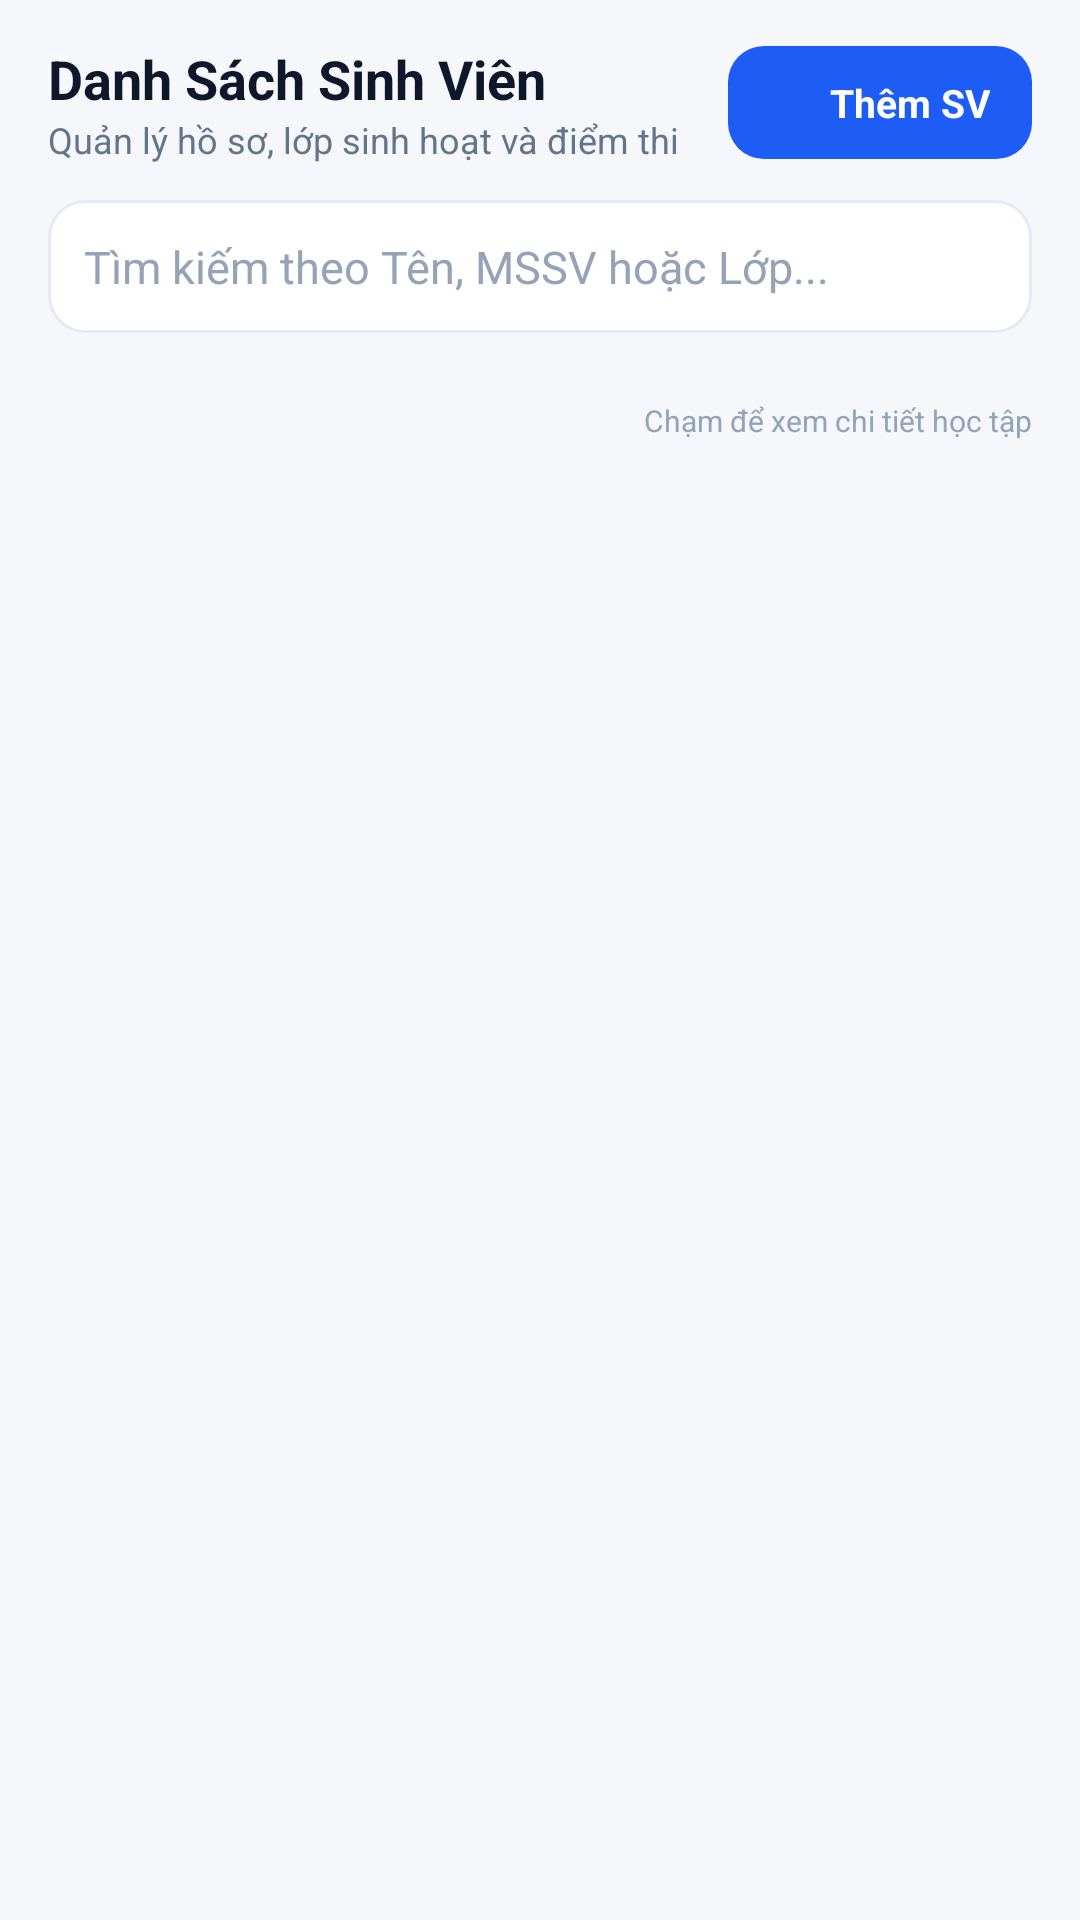

Here is an Android app screen rendered from its layout file. Give the layout XML and the strings, colors and styles it references.
<!-- AndroidManifest.xml: application theme AppTheme -->
<!-- res/layout/screen_admin_students.xml -->
<?xml version="1.0" encoding="utf-8"?>
<ScrollView xmlns:android="http://schemas.android.com/apk/res/android"
    android:layout_width="match_parent" android:layout_height="match_parent" android:background="@color/bg" android:fillViewport="true">
    <LinearLayout android:layout_width="match_parent" android:layout_height="wrap_content" android:orientation="vertical"
        android:paddingLeft="16dp" android:paddingRight="16dp" android:paddingTop="14dp" android:paddingBottom="24dp">
        <LinearLayout android:layout_width="match_parent" android:layout_height="wrap_content" android:layout_marginBottom="12dp" android:gravity="center_vertical" android:orientation="horizontal">
            <LinearLayout android:layout_width="0dp" android:layout_height="wrap_content" android:layout_weight="1" android:orientation="vertical">
                <TextView style="@style/Txt.Heading" android:layout_width="wrap_content" android:layout_height="wrap_content" android:text="@string/screen_admin_students_danh_sach_sinh_vien"/>
                <TextView style="@style/Txt.Muted" android:layout_width="wrap_content" android:layout_height="wrap_content" android:text="@string/screen_admin_students_quan_ly_ho_so_lop"/>
            </LinearLayout>
            <LinearLayout android:id="@+id/btn_add" android:layout_width="wrap_content" android:layout_height="wrap_content" android:layout_marginLeft="8dp" android:background="@drawable/bg_btn_primary" android:clickable="true"
                android:gravity="center_vertical" android:orientation="horizontal" android:paddingLeft="14dp" android:paddingRight="14dp" android:paddingTop="10dp" android:paddingBottom="10dp">
                <ImageView android:layout_width="16dp" android:layout_height="16dp" android:layout_marginRight="4dp" android:src="@drawable/ic_add" android:tint="@color/white"/>
                <TextView style="@style/Txt.Bold" android:layout_width="wrap_content" android:layout_height="wrap_content" android:text="@string/screen_admin_students_them_sv" android:textColor="@color/white"/>
            </LinearLayout>
        </LinearLayout>
        <EditText android:id="@+id/et_search" style="@style/InputSearch" android:layout_width="match_parent" android:layout_height="wrap_content" android:layout_marginBottom="10dp" android:hint="@string/screen_admin_students_tim_kiem_theo_ten_mssv" android:inputType="text"/>
        <HorizontalScrollView android:layout_width="match_parent" android:layout_height="wrap_content" android:layout_marginBottom="10dp" android:scrollbars="none">
            <LinearLayout android:id="@+id/chips" android:layout_width="wrap_content" android:layout_height="wrap_content" android:orientation="horizontal"/>
        </HorizontalScrollView>
        <LinearLayout android:layout_width="match_parent" android:layout_height="wrap_content" android:layout_marginBottom="10dp" android:orientation="horizontal">
            <TextView android:id="@+id/tv_total" style="@style/Txt.Label" android:layout_width="0dp" android:layout_height="wrap_content" android:layout_weight="1"/>
            <TextView style="@style/Txt.Tiny" android:layout_width="wrap_content" android:layout_height="wrap_content" android:text="@string/screen_admin_students_cham_de_xem_chi_tiet"/>
        </LinearLayout>
        <TextView android:id="@+id/tv_empty" style="@style/Txt.Muted" android:layout_width="wrap_content" android:layout_height="wrap_content" android:visibility="gone"/>
        <LinearLayout android:id="@+id/list" android:layout_width="match_parent" android:layout_height="wrap_content" android:orientation="vertical"/>
    </LinearLayout>
</ScrollView>
<!-- resources referenced by this layout -->
<resources>
  <color name="bg">#F5F7FB</color>
  <color name="white">#FFFFFF</color>
  <!-- drawable bg_btn_primary (drawable) -->
  <?xml version="1.0" encoding="utf-8"?>
  <ripple xmlns:android="http://schemas.android.com/apk/res/android" android:color="@color/ripple_light">
      <item>
          <shape android:shape="rectangle">
              <solid android:color="@color/primary"/>
              <corners android:radius="12dp"/>
          </shape>
      </item>
  </ripple>
  <string name="screen_admin_students_cham_de_xem_chi_tiet">Chạm để xem chi tiết học tập</string>
  <string name="screen_admin_students_danh_sach_sinh_vien">Danh Sách Sinh Viên</string>
  <string name="screen_admin_students_quan_ly_ho_so_lop">Quản lý hồ sơ, lớp sinh hoạt và điểm thi</string>
  <string name="screen_admin_students_them_sv">Thêm SV</string>
  <string name="screen_admin_students_tim_kiem_theo_ten_mssv">Tìm kiếm theo Tên, MSSV hoặc Lớp...</string>
  <style name="InputSearch" parent="Input">
          <item name="android:background">@drawable/bg_field_white</item>
          <item name="android:drawableStart">@drawable/ic_search</item>
          <item name="android:drawableTint">@color/faint</item>
          <item name="android:drawablePadding">10dp</item>
      </style>
  <style name="Txt.Bold"><item name="android:textStyle">bold</item></style>
  <style name="Txt.Heading"><item name="android:textSize">18sp</item><item name="android:textStyle">bold</item></style>
  <style name="Txt.Label"><item name="android:textSize">12sp</item><item name="android:textColor">@color/muted</item><item name="android:textStyle">bold</item></style>
  <style name="Txt.Muted"><item name="android:textSize">12sp</item><item name="android:textColor">@color/muted</item></style>
  <style name="Txt.Tiny"><item name="android:textSize">10sp</item><item name="android:textColor">@color/faint</item></style>
  <style name="AppTheme" parent="@android:style/Theme.Material.Light.NoActionBar">
          <item name="android:fontFamily">sans-serif</item>
          <item name="android:colorAccent">@color/primary</item>
          <item name="android:colorPrimary">@color/primary</item>
          <item name="android:colorControlActivated">@color/primary</item>
          <item name="android:windowBackground">@android:color/white</item>
          <item name="android:statusBarColor">@android:color/white</item>
          <item name="android:navigationBarColor">@android:color/white</item>
          <item name="android:windowLightStatusBar">true</item>
          <item name="android:windowLightNavigationBar">true</item>
      </style>
  <color name="ripple_light">#33FFFFFF</color>
  <color name="primary">#1D5CF5</color>
  <style name="Input" parent="Txt">
          <item name="android:textSize">15sp</item><item name="android:textColorHint">@color/faint</item>
          <item name="android:background">@drawable/bg_field</item><item name="android:singleLine">true</item>
          <item name="android:padding">12dp</item>
      </style>
  <!-- drawable bg_field_white (drawable) -->
  <?xml version="1.0" encoding="utf-8"?>
  <shape xmlns:android="http://schemas.android.com/apk/res/android" android:shape="rectangle">
      <solid android:color="@color/white"/>
      <corners android:radius="12dp"/>
      <stroke android:width="1dp" android:color="@color/border"/>
  </shape>
  <color name="faint">#94A3B8</color>
  <color name="muted">#64748B</color>
  <style name="Txt"><item name="android:textColor">@color/text</item><item name="android:textSize">13sp</item></style>
  <!-- drawable bg_field (drawable) -->
  <?xml version="1.0" encoding="utf-8"?>
  <shape xmlns:android="http://schemas.android.com/apk/res/android" android:shape="rectangle">
      <solid android:color="@color/field"/>
      <corners android:radius="12dp"/>
      <stroke android:width="1dp" android:color="@color/border"/>
  </shape>
  <color name="border">#E6EBF3</color>
  <color name="text">#0F172A</color>
  <color name="field">#F4F6FA</color>
</resources>
